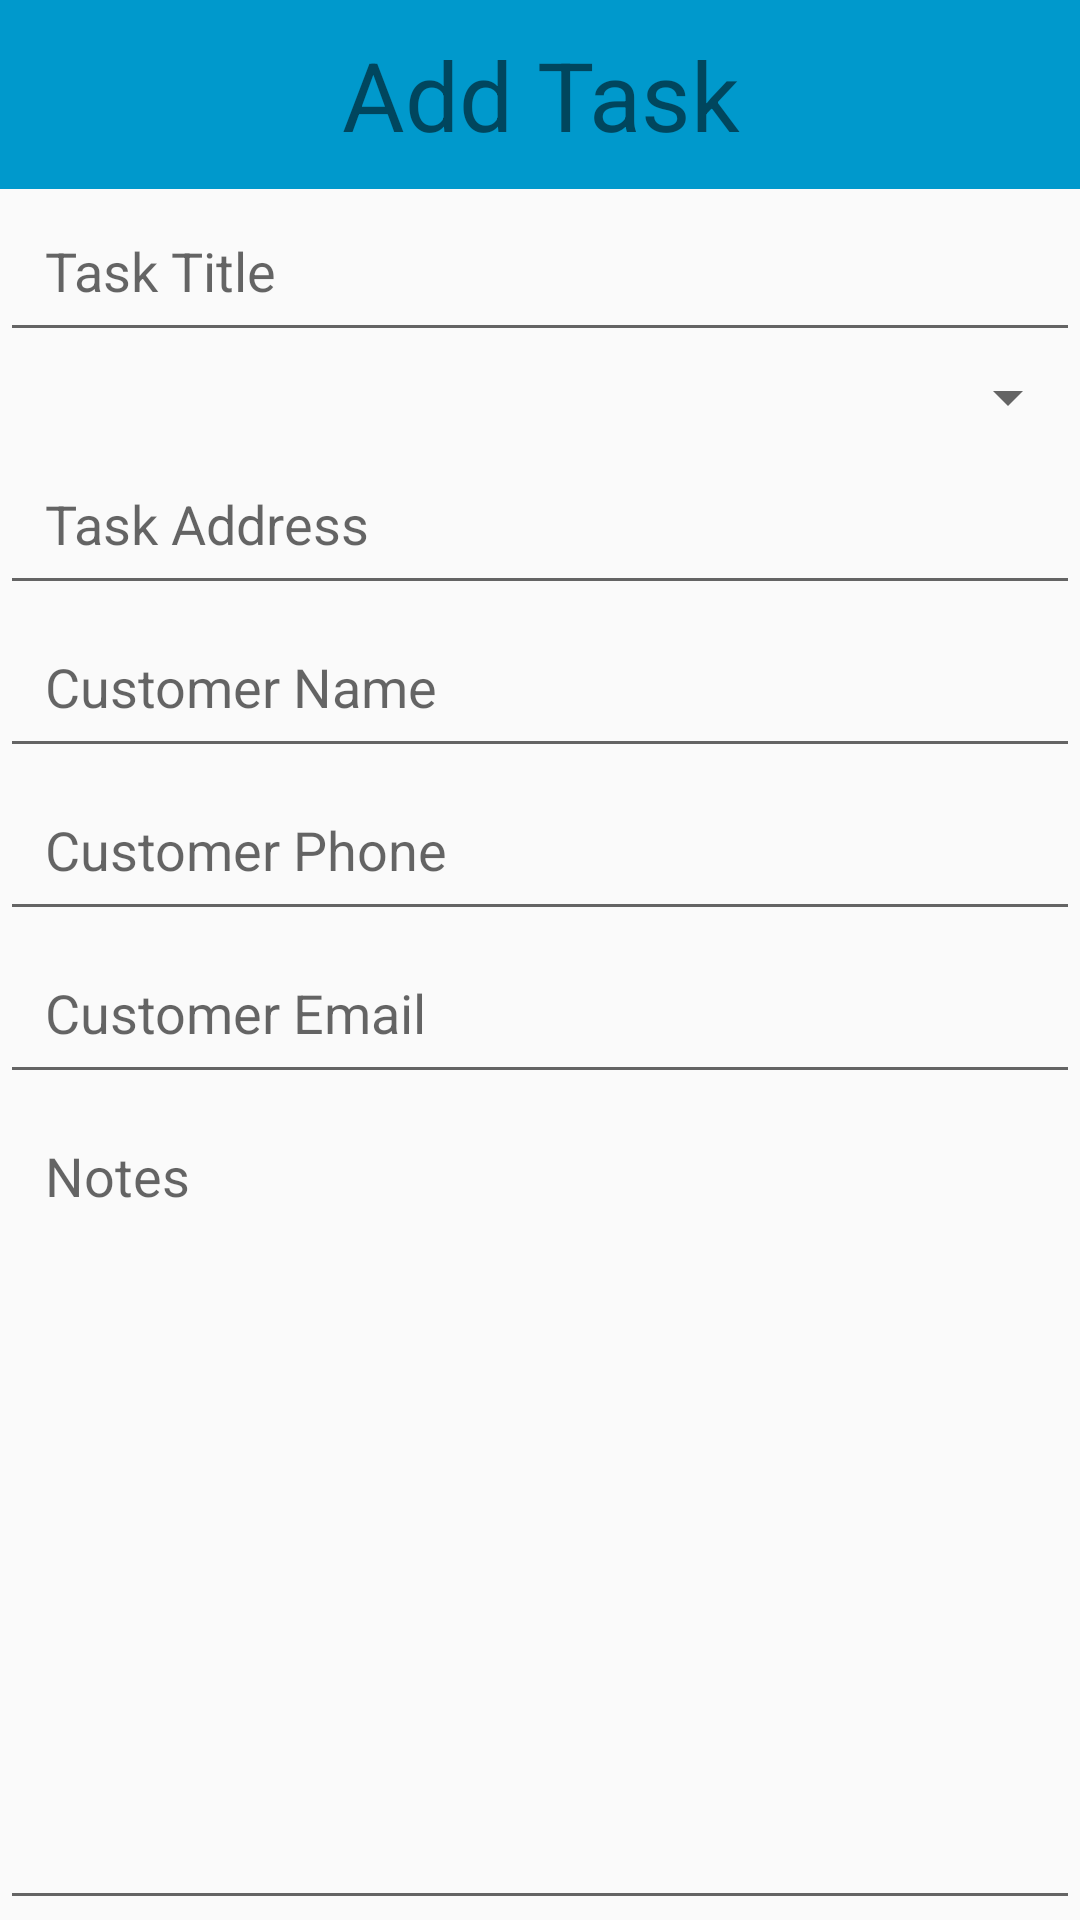

This screen was rendered from an Android layout file. Write that file and the resources it references.
<!-- AndroidManifest.xml: application theme AppTheme -->
<!-- res/layout/activity_add_task.xml -->
<?xml version="1.0" encoding="utf-8"?>

<RelativeLayout xmlns:android="http://schemas.android.com/apk/res/android"
    xmlns:app="http://schemas.android.com/apk/res-auto"
    xmlns:tools="http://schemas.android.com/tools"
    android:layout_width="match_parent"
    android:layout_height="match_parent"
    tools:context=".UserInterface.AddTaskActivity">

    <TextView
        android:layout_width="match_parent"
        android:layout_height="wrap_content"
        android:id="@+id/add_task_screen_name"
        android:background="@android:color/holo_blue_dark"
        android:text="Add Task"
        android:textSize="32sp"
        android:gravity="center"
        android:padding="10dp"
        />

    <EditText
        android:layout_width="match_parent"
        android:layout_height="wrap_content"
        android:id="@+id/add_task_title"
        android:layout_below="@+id/add_task_screen_name"
        android:hint="Task Title"
        android:padding="15dp"
        />

    <Spinner
        android:layout_width="match_parent"
        android:layout_height="wrap_content"
        android:id="@+id/add_task_employee_spinner"
        android:layout_below="@+id/add_task_title"
        android:padding="15dp"/>


    <EditText
        android:layout_width="match_parent"
        android:layout_height="wrap_content"
        android:id="@+id/add_task_address"
        android:inputType="textPostalAddress"
        android:hint="Task Address"
        android:layout_below="@+id/add_task_employee_spinner"
        android:padding="15dp"
        />

    <EditText
        android:layout_width="match_parent"
        android:layout_height="wrap_content"
        android:id="@+id/add_task_customer_name"
        android:hint="Customer Name"
        android:layout_below="@+id/add_task_address"
        android:padding="15dp"/>

    <EditText
        android:layout_width="match_parent"
        android:layout_height="wrap_content"
        android:id="@+id/add_task_customer_phone"
        android:hint="Customer Phone"
        android:inputType="phone"
        android:layout_below="@id/add_task_customer_name"
        android:padding="15dp"
        />

    <EditText
        android:layout_width="match_parent"
        android:layout_height="wrap_content"
        android:id="@+id/add_task_customer_email"
        android:hint="Customer Email"
        android:inputType="textEmailAddress"
        android:layout_below="@id/add_task_customer_phone"
        android:padding="15dp"/>

    <EditText
        android:layout_width="match_parent"
        android:layout_height="match_parent"
        android:id="@+id/add_task_details"
        android:hint="Notes"
        android:gravity="start"
        android:layout_below="@id/add_task_customer_email"
        android:padding="15dp"/>

    
        
        
        
        
        
        
        
        
        

    
        
        
        
        
        
        
        
        
        

</RelativeLayout>
<!-- resources referenced by this layout -->
<resources>
  <color name="colorPrimaryDark">#303f9f</color>
  <style name="AppTheme" parent="Theme.AppCompat.Light.DarkActionBar">
          
          <item name="colorPrimary">@color/grad_start</item>
          <item name="colorPrimaryDark">@color/grad_end</item>
          <item name="colorAccent">@color/colorAccent</item>
      </style>
  <color name="colorAccent">#862767</color>
</resources>
